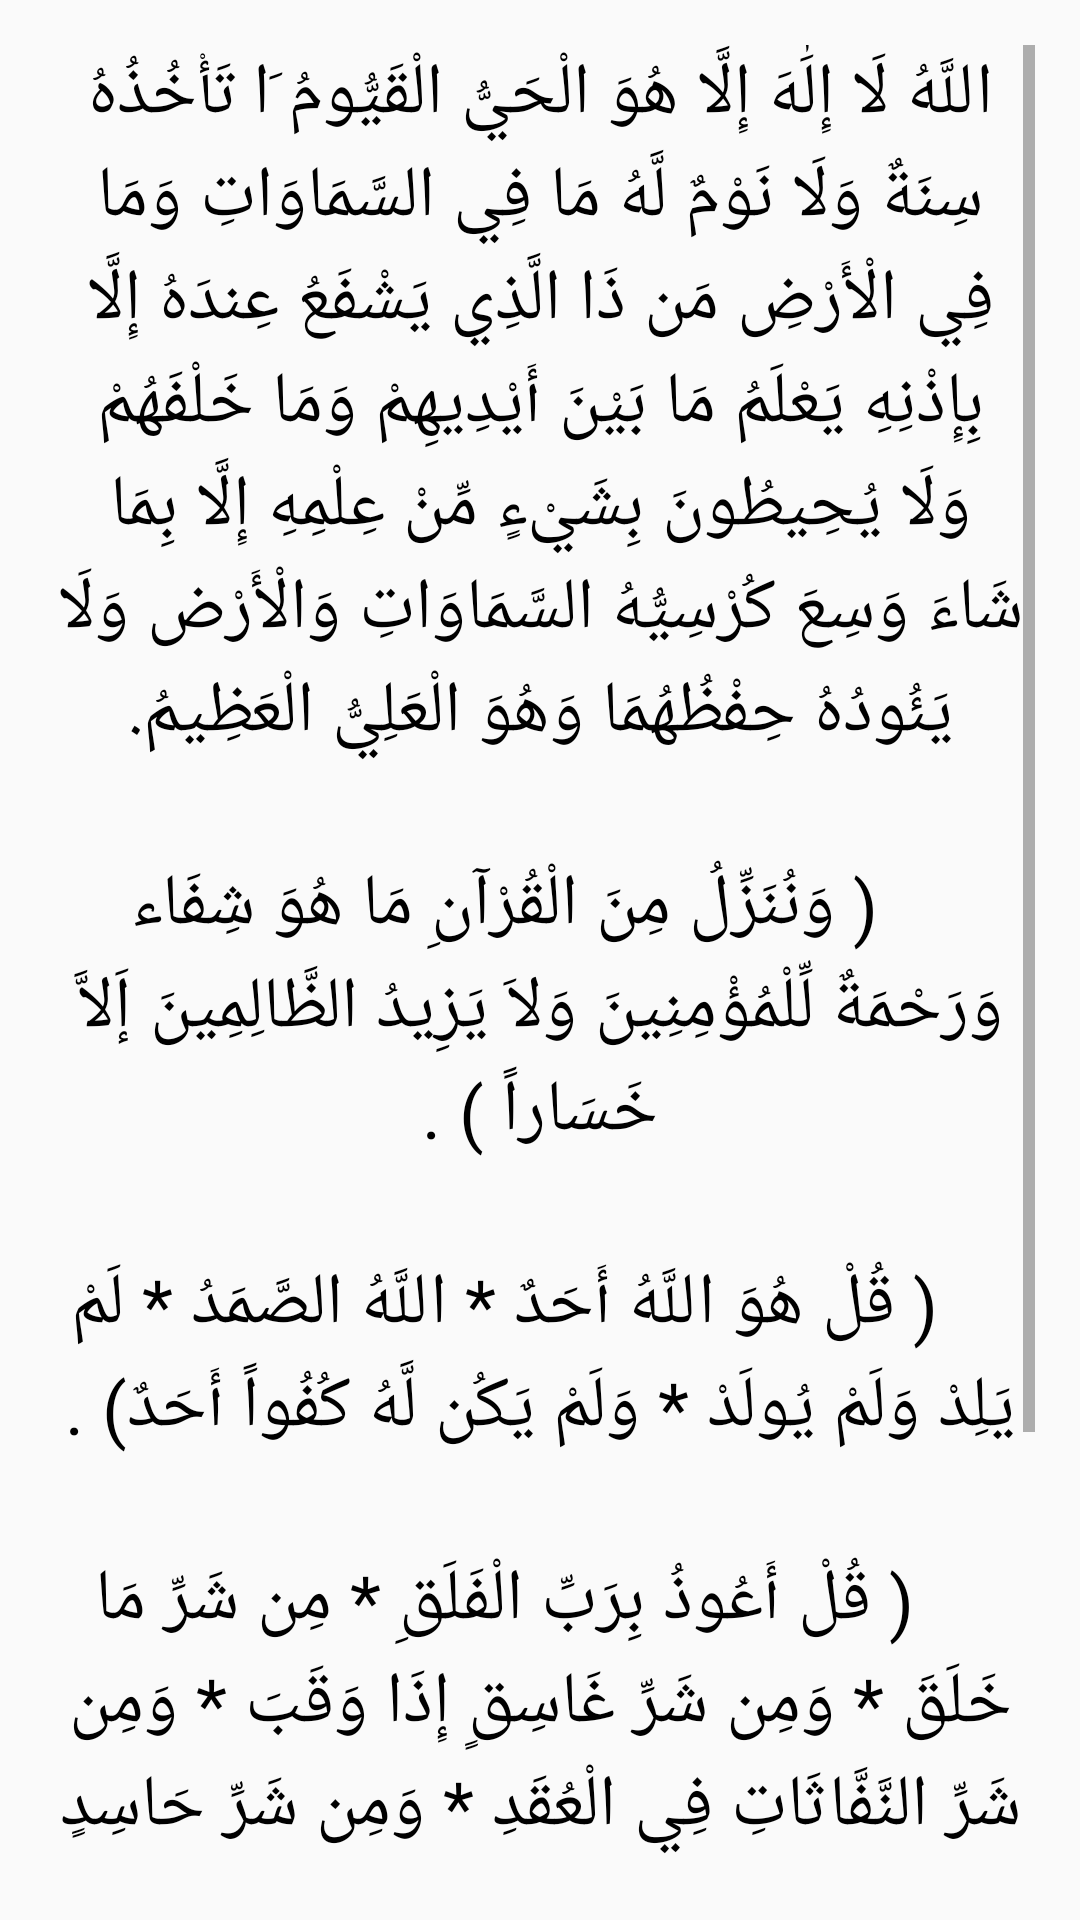

Reconstruct the res/layout file that produces this screen, plus the resources it refers to.
<!-- AndroidManifest.xml: application theme Theme.Aass -->
<!-- res/layout/hefz_sehr.xml -->
<?xml version="1.0" encoding="utf-8"?>
<LinearLayout xmlns:android="http://schemas.android.com/apk/res/android"
    xmlns:app="http://schemas.android.com/apk/res-auto"
    xmlns:tools="http://schemas.android.com/tools"
    android:layout_width="match_parent"
    android:layout_height="match_parent"
    android:layout_margin="20dp"
    android:orientation="vertical"
    android:padding="15dp"
    tools:context=".hefz_sehr">

    <ScrollView
        android:layout_width="match_parent"
        android:layout_height="match_parent">

        <LinearLayout
            android:layout_width="match_parent"
            android:layout_height="wrap_content"
            android:orientation="vertical">

            <TextView
                android:id="@+id/textView14"
                android:layout_width="match_parent"
                android:layout_height="wrap_content"
                android:gravity="center"
                android:text="@string/hefz_sehr"
                android:textColor="@color/black"
                android:textSize="24sp"
                app:lineHeight="90px" />
        </LinearLayout>
    </ScrollView>

</LinearLayout>
<!-- resources referenced by this layout -->
<resources>
  <string name="hefz_sehr">"اللَّهُ لَا إِلَٰهَ إِلَّا هُوَ الْحَيُّ الْقَيُّومُ َا تَأْخُذُهُ سِنَةٌ وَلَا نَوْمٌ لَّهُ مَا فِي السَّمَاوَاتِ وَمَا فِي الْأَرْضِ مَن ذَا الَّذِي يَشْفَعُ عِندَهُ إِلَّا بِإِذْنِهِ يَعْلَمُ مَا بَيْنَ أَيْدِيهِمْ وَمَا خَلْفَهُمْ وَلَا يُحِيطُونَ بِشَيْءٍ مِّنْ عِلْمِهِ إِلَّا بِمَا شَاءَ وَسِعَ كُرْسِيُّهُ السَّمَاوَاتِ وَالْأَرْض وَلَا يَئُودُهُ حِفْظُهُمَا وَهُوَ الْعَلِيُّ الْعَظِيمُ.
  
      ( وَنُنَزِّلُ مِنَ الْقُرْآنِ مَا هُوَ شِفَاء وَرَحْمَةٌ لِّلْمُؤْمِنِينَ وَلاَ يَزِيدُ الظَّالِمِينَ إَلاَّ خَسَاراً ) .
  
      ( قُلْ هُوَ اللَّهُ أَحَدٌ * اللَّهُ الصَّمَدُ * لَمْ يَلِدْ وَلَمْ يُولَدْ * وَلَمْ يَكُن لَّهُ كُفُواً أَحَدٌ) .
  
      ( قُلْ أَعُوذُ بِرَبِّ الْفَلَقِ * مِن شَرِّ مَا خَلَقَ * وَمِن شَرِّ غَاسِقٍ إِذَا وَقَبَ * وَمِن شَرِّ النَّفَّاثَاتِ فِي الْعُقَدِ * وَمِن شَرِّ حَاسِدٍ إِذَا حَسَدَ) .
  
      ( قُلْ أَعُوذُ بِرَبِّ النَّاسِ * مَلِكِ النَّاسِ * إِلَهِ النَّاسِ * مِن شَرِّ الْوَسْوَاسِ الْخَنَّاسِ * الَّذِي يُوَسْوِسُ فِي صُدُورِ النَّاسِ * مِنَ الْجِنَّةِ وَ النَّاسِ ) .
      </string>
  <style name="Theme.Aass" parent="Theme.AppCompat.Light.DarkActionBar">
          
          <item name="colorPrimary">@color/purple_500</item>
          <item name="colorPrimaryDark">@color/purple_700</item>
          <item name="colorAccent">@color/teal_200</item>
          
      </style>
  <!-- not gathered from this repository: default colours our renderer supplied (Android Studio template values) -->
  <color name="purple_500">#FF6200EE</color>
  <color name="purple_700">#FF3700B3</color>
  <color name="teal_200">#FF03DAC5</color>
  <color name="black">#FF000000</color>
</resources>
